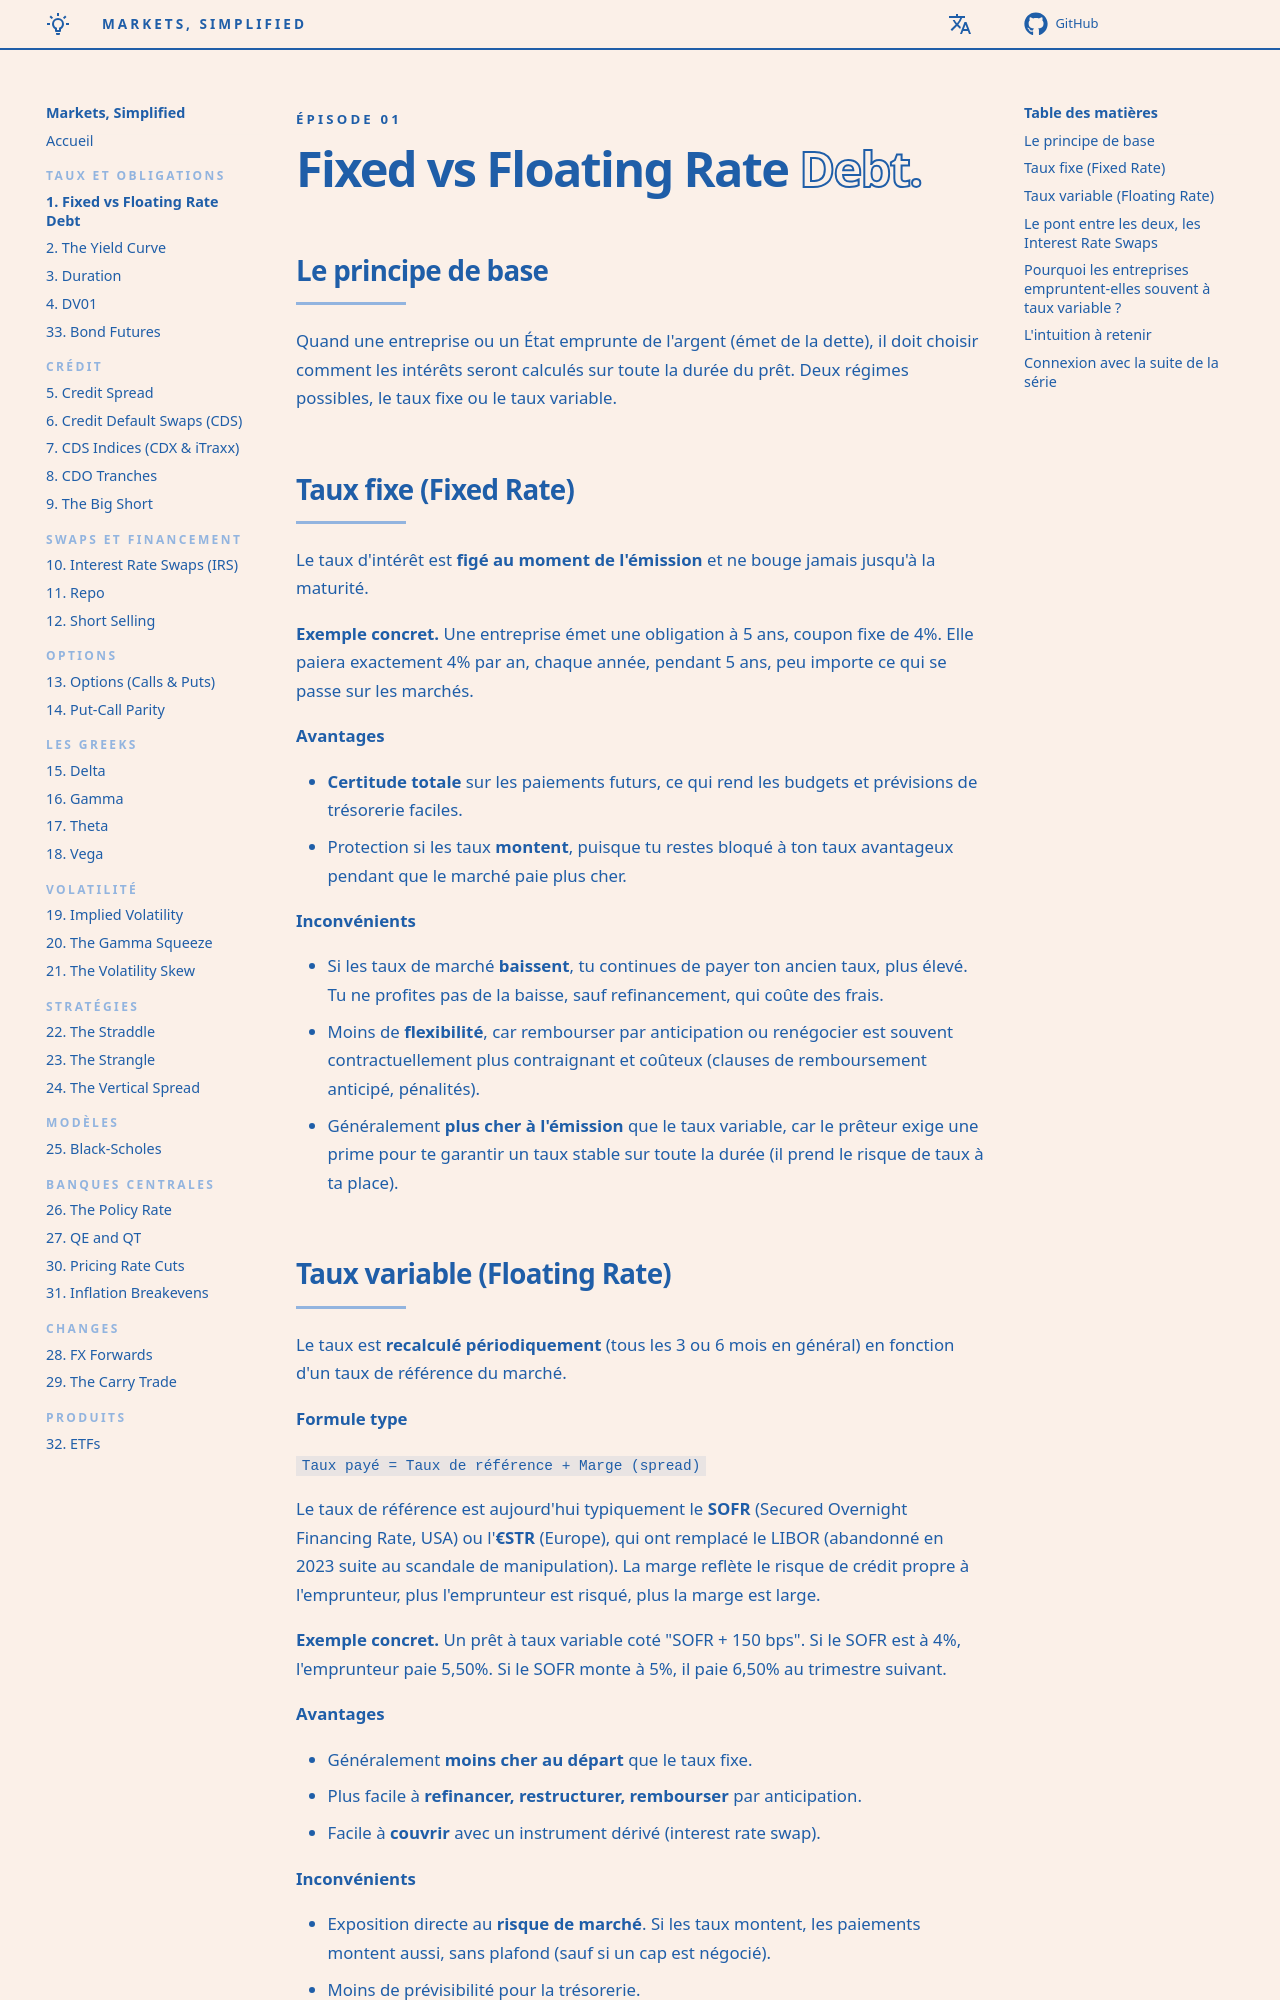

repository: senchi-dev/markets-simplified · page: episodes/01-fixed-vs-floating-rate-debt/index.html · generator: mkdocs

<p class="ms-kicker">Épisode 01</p>

# Fixed vs Floating Rate <span class="ms-outline">Debt.</span>

## Le principe de base

Quand une entreprise ou un État emprunte de l'argent (émet de la dette), il doit choisir comment les intérêts seront calculés sur toute la durée du prêt. Deux régimes possibles, le taux fixe ou le taux variable.

## Taux fixe (Fixed Rate)

Le taux d'intérêt est **figé au moment de l'émission** et ne bouge jamais jusqu'à la maturité.

**Exemple concret.** Une entreprise émet une obligation à 5 ans, coupon fixe de 4%. Elle paiera exactement 4% par an, chaque année, pendant 5 ans, peu importe ce qui se passe sur les marchés.

**Avantages**

- **Certitude totale** sur les paiements futurs, ce qui rend les budgets et prévisions de trésorerie faciles.
- Protection si les taux **montent**, puisque tu restes bloqué à ton taux avantageux pendant que le marché paie plus cher.

**Inconvénients**

- Si les taux de marché **baissent**, tu continues de payer ton ancien taux, plus élevé. Tu ne profites pas de la baisse, sauf refinancement, qui coûte des frais.
- Moins de **flexibilité**, car rembourser par anticipation ou renégocier est souvent contractuellement plus contraignant et coûteux (clauses de remboursement anticipé, pénalités).
- Généralement **plus cher à l'émission** que le taux variable, car le prêteur exige une prime pour te garantir un taux stable sur toute la durée (il prend le risque de taux à ta place).
